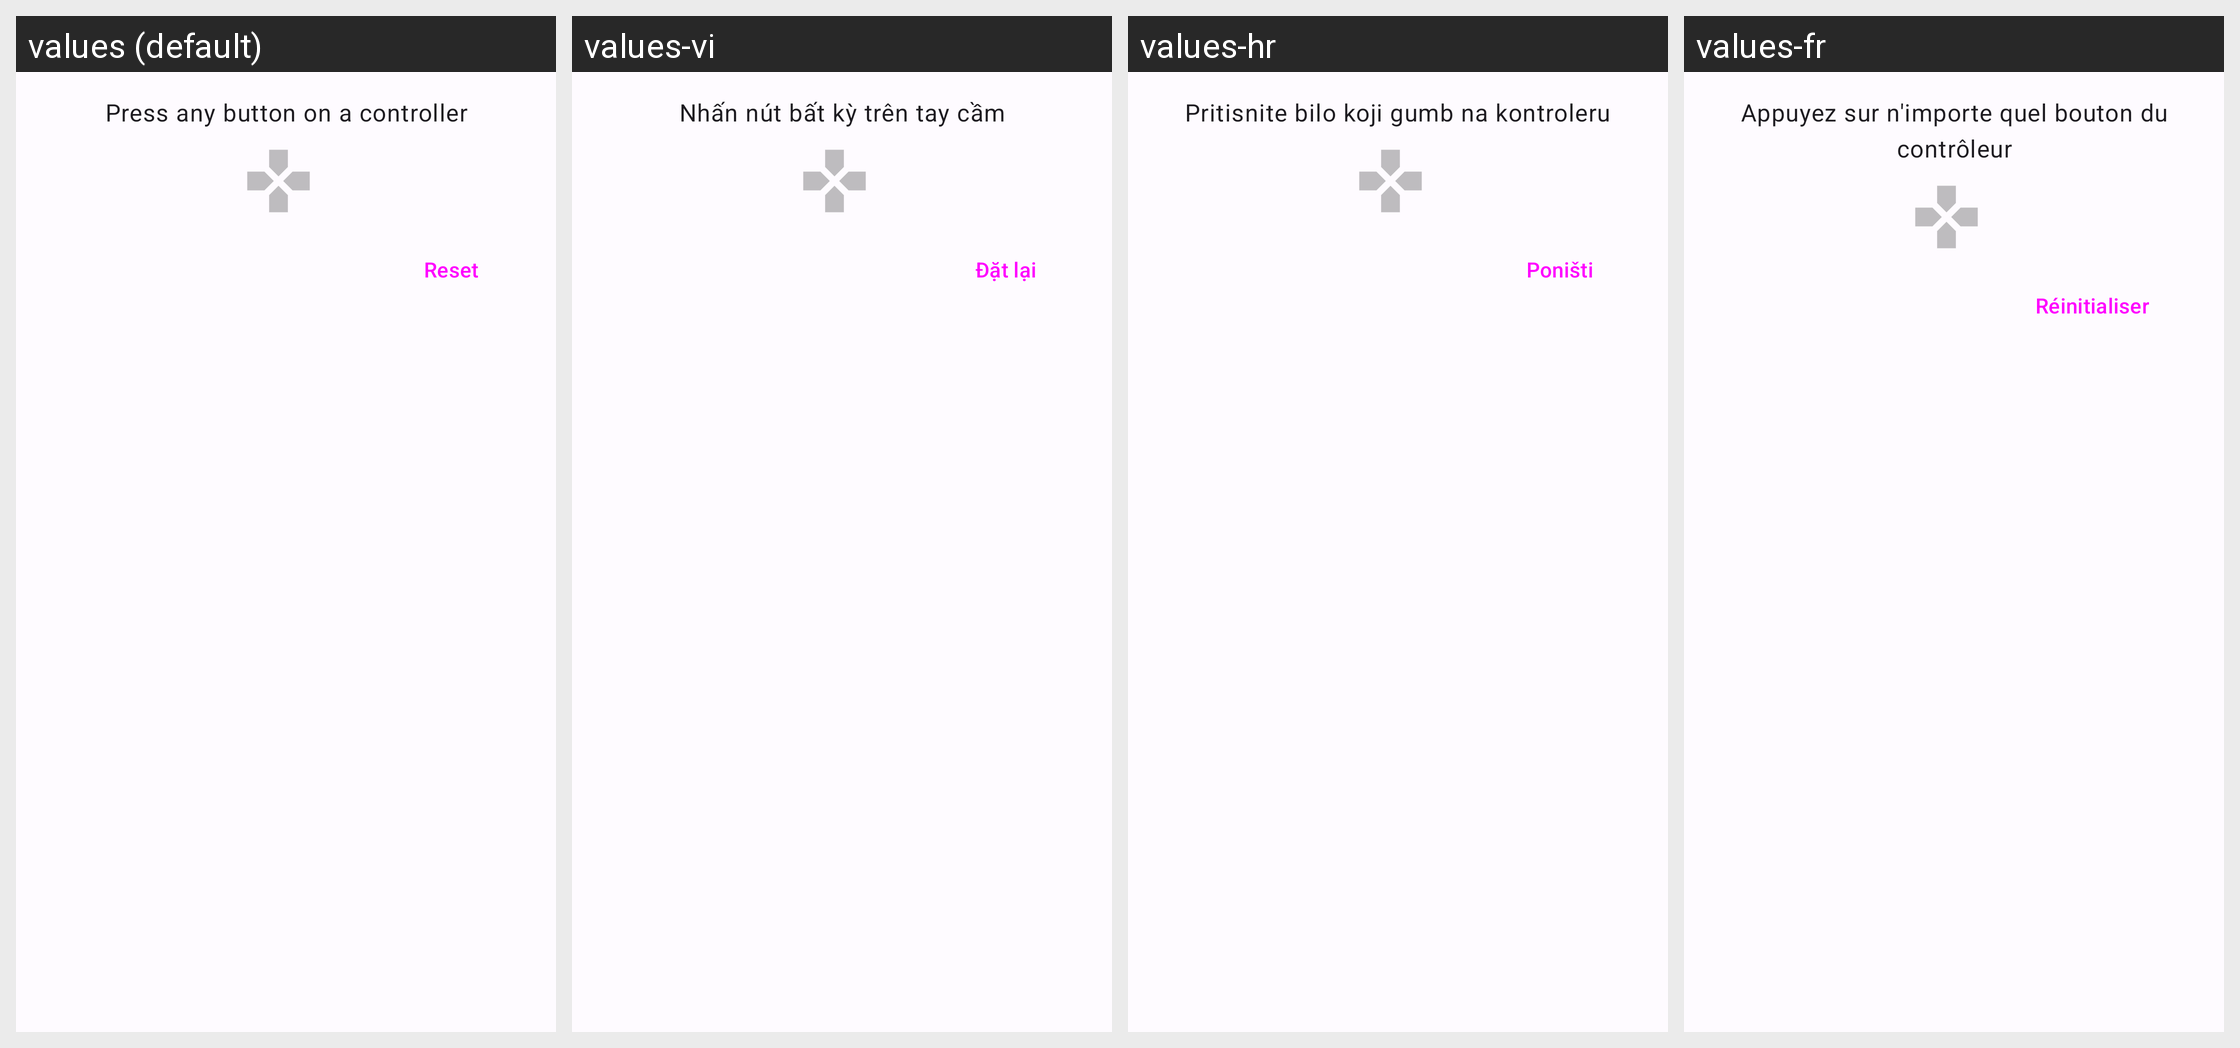

Locale-by-locale string values for the Android screen shown in this grid:
Android screen res/layout/rumble_dialog.xml rendered under 4 locales, left to right: values (default), values-vi, values-hr, values-fr. Device: Nexus 5 (rendered at 1080×1920; each locale shown at half size, 540×960, under a caption strip naming it); theme AppTheme.
Other locales in the repository, not shown: values-ar, values-ckb, values-cmn, values-de, values-el, values-es, values-hu, values-in, values-it, values-ja, values-ko, values-pl, values-pt, values-pt-rBR, values-ru, values-ta.
Strings drawn on this screen, with the default value and each locale's value (text and hints the layout hard-codes, and strings that could not be matched under every locale, appear in the picture but are not listed):

press_any_button
  values: Press any button on a controller
  values-vi: Nhấn nút bất kỳ trên tay cầm
  values-hr: Pritisnite bilo koji gumb na kontroleru
  values-fr: Appuyez sur n'importe quel bouton du contrôleur

reset
  values: Reset
  values-vi: Đặt lại
  values-hr: Poništi
  values-fr: Réinitialiser
